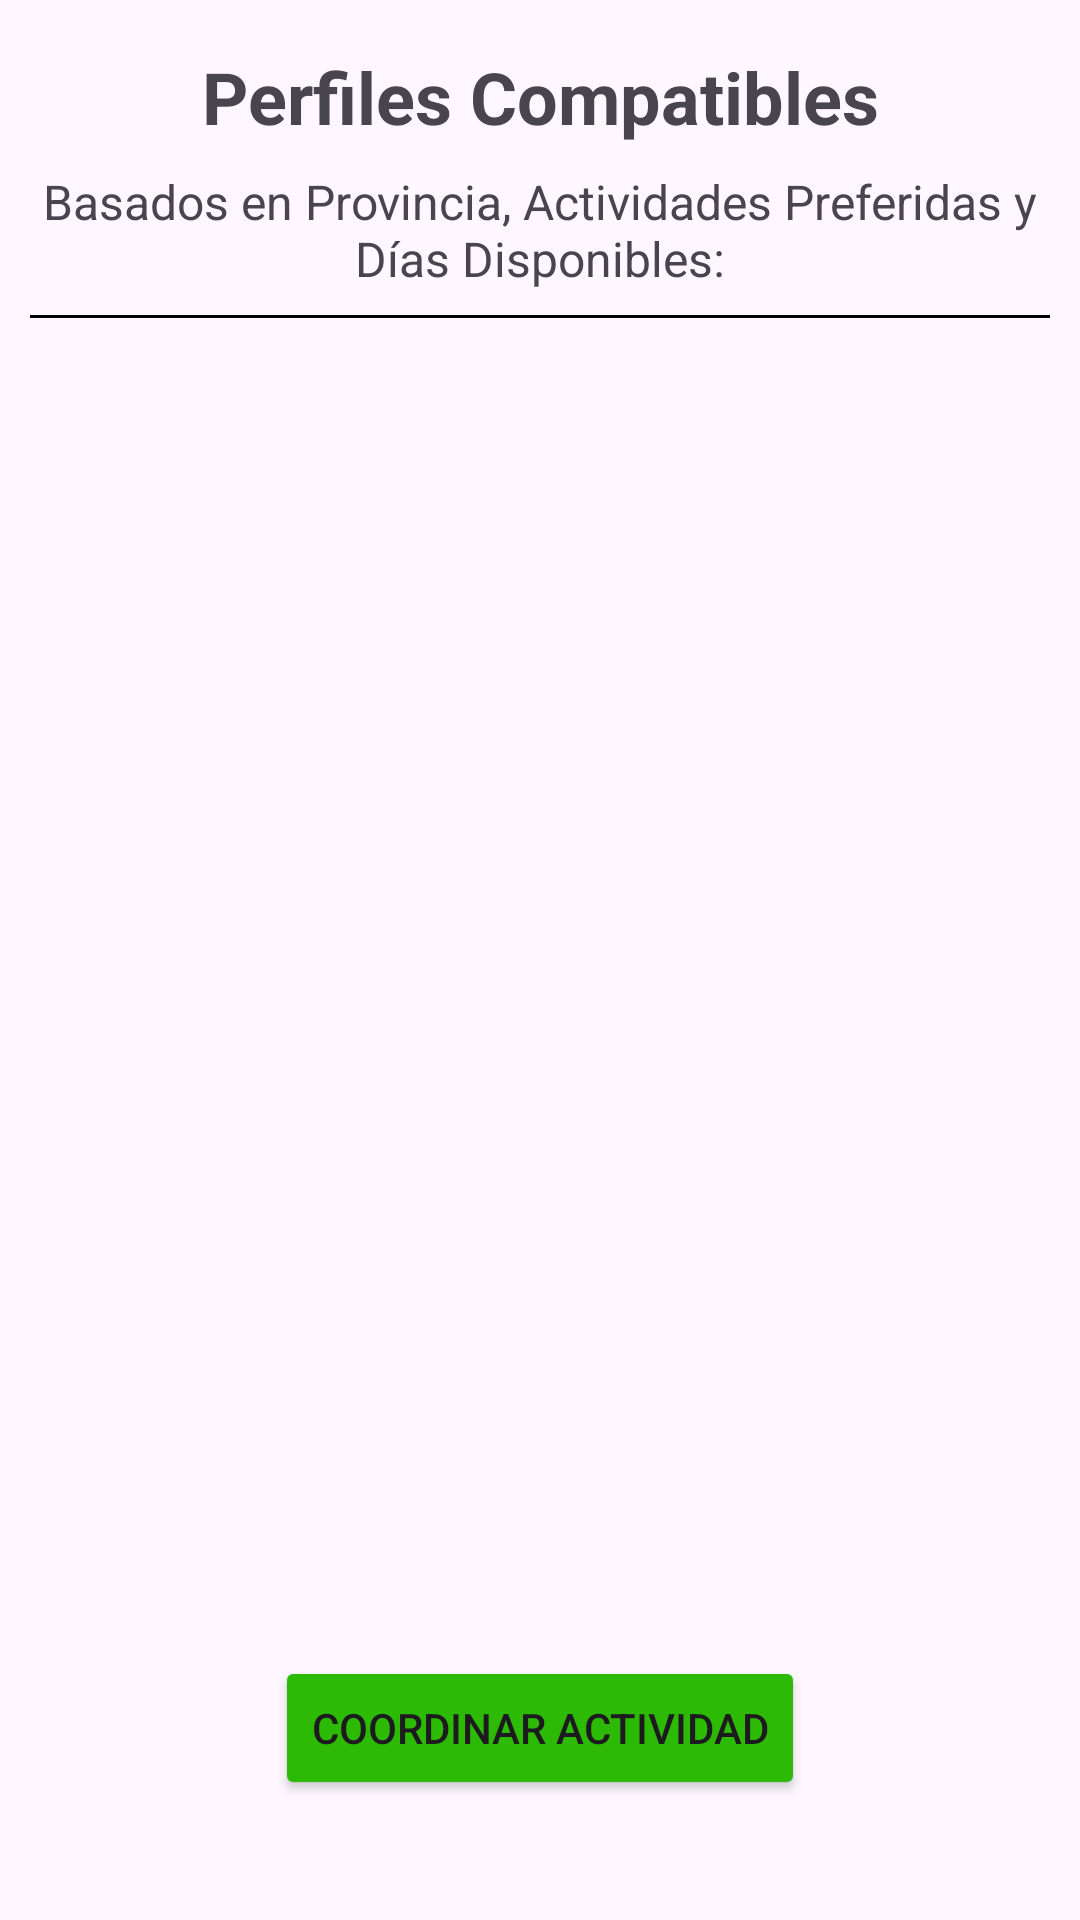

Here is an Android app screen rendered from its layout file. Give the layout XML and the strings, colors and styles it references.
<!-- AndroidManifest.xml: application theme Theme.TPINT_Grupo2 -->
<!-- res/layout/fragment_perfiles_compatibles.xml -->
<androidx.constraintlayout.widget.ConstraintLayout xmlns:android="http://schemas.android.com/apk/res/android"
    xmlns:app="http://schemas.android.com/apk/res-auto"
    xmlns:tools="http://schemas.android.com/tools"
    android:layout_width="match_parent"
    android:layout_height="match_parent"
    tools:context=".PerfilesCompatiblesFragment">

    
    <TextView
        android:id="@+id/txt_perfiles_titulo"
        android:layout_width="wrap_content"
        android:layout_height="wrap_content"
        android:text="Perfiles Compatibles"
        android:textSize="24sp"
        android:textStyle="bold"
        app:layout_constraintTop_toTopOf="parent"
        app:layout_constraintStart_toStartOf="parent"
        app:layout_constraintEnd_toEndOf="parent"
        android:layout_marginTop="16dp" />

    
    <TextView
        android:id="@+id/txt_basado_en"
        android:layout_width="wrap_content"
        android:layout_height="wrap_content"
        android:text="Basados en Provincia, Actividades Preferidas y Días Disponibles:"
        android:textSize="16sp"
        android:gravity="center"
        android:layout_marginTop="8dp"
        app:layout_constraintTop_toBottomOf="@id/txt_perfiles_titulo"
        app:layout_constraintStart_toStartOf="parent"
        app:layout_constraintEnd_toEndOf="parent" />

    
    <View
        android:id="@+id/line_divider"
        android:layout_width="0dp"
        android:layout_height="1dp"
        android:layout_marginStart="10dp"
        android:layout_marginTop="8dp"
        android:layout_marginEnd="10dp"
        android:background="@color/black"
        app:layout_constraintEnd_toEndOf="parent"
        app:layout_constraintStart_toStartOf="parent"
        app:layout_constraintTop_toBottomOf="@id/txt_basado_en" />

    
    <androidx.recyclerview.widget.RecyclerView
        android:id="@+id/recyclerViewPerfiles"
        android:layout_width="match_parent"
        android:layout_height="0dp"
        android:layout_marginTop="10dp"
        app:layout_constraintTop_toBottomOf="@id/line_divider"
        app:layout_constraintBottom_toTopOf="@id/btn_coordinar" />

    
    <Button
        android:id="@+id/btn_coordinar"
        android:layout_width="wrap_content"
        android:layout_height="wrap_content"
        android:layout_marginTop="16dp"
        android:layout_marginBottom="40dp"
        android:backgroundTint="#2CBA05"
        android:text="Coordinar Actividad"
        app:layout_constraintBottom_toBottomOf="parent"
        app:layout_constraintEnd_toEndOf="parent"
        app:layout_constraintStart_toStartOf="parent"
        app:layout_constraintTop_toBottomOf="@id/recyclerViewPerfiles" />

</androidx.constraintlayout.widget.ConstraintLayout>
<!-- resources referenced by this layout -->
<resources>
  <color name="black">#FF000000</color>
  <style name="Theme.TPINT_Grupo2" parent="Base.Theme.TPINT_Grupo2" />
  <style name="Base.Theme.TPINT_Grupo2" parent="Theme.Material3.DayNight.NoActionBar">
          
          
          <item name="android:statusBarColor">@color/verde_tb</item>
  
      </style>
  <color name="verde_tb">#02AF01</color>
</resources>
